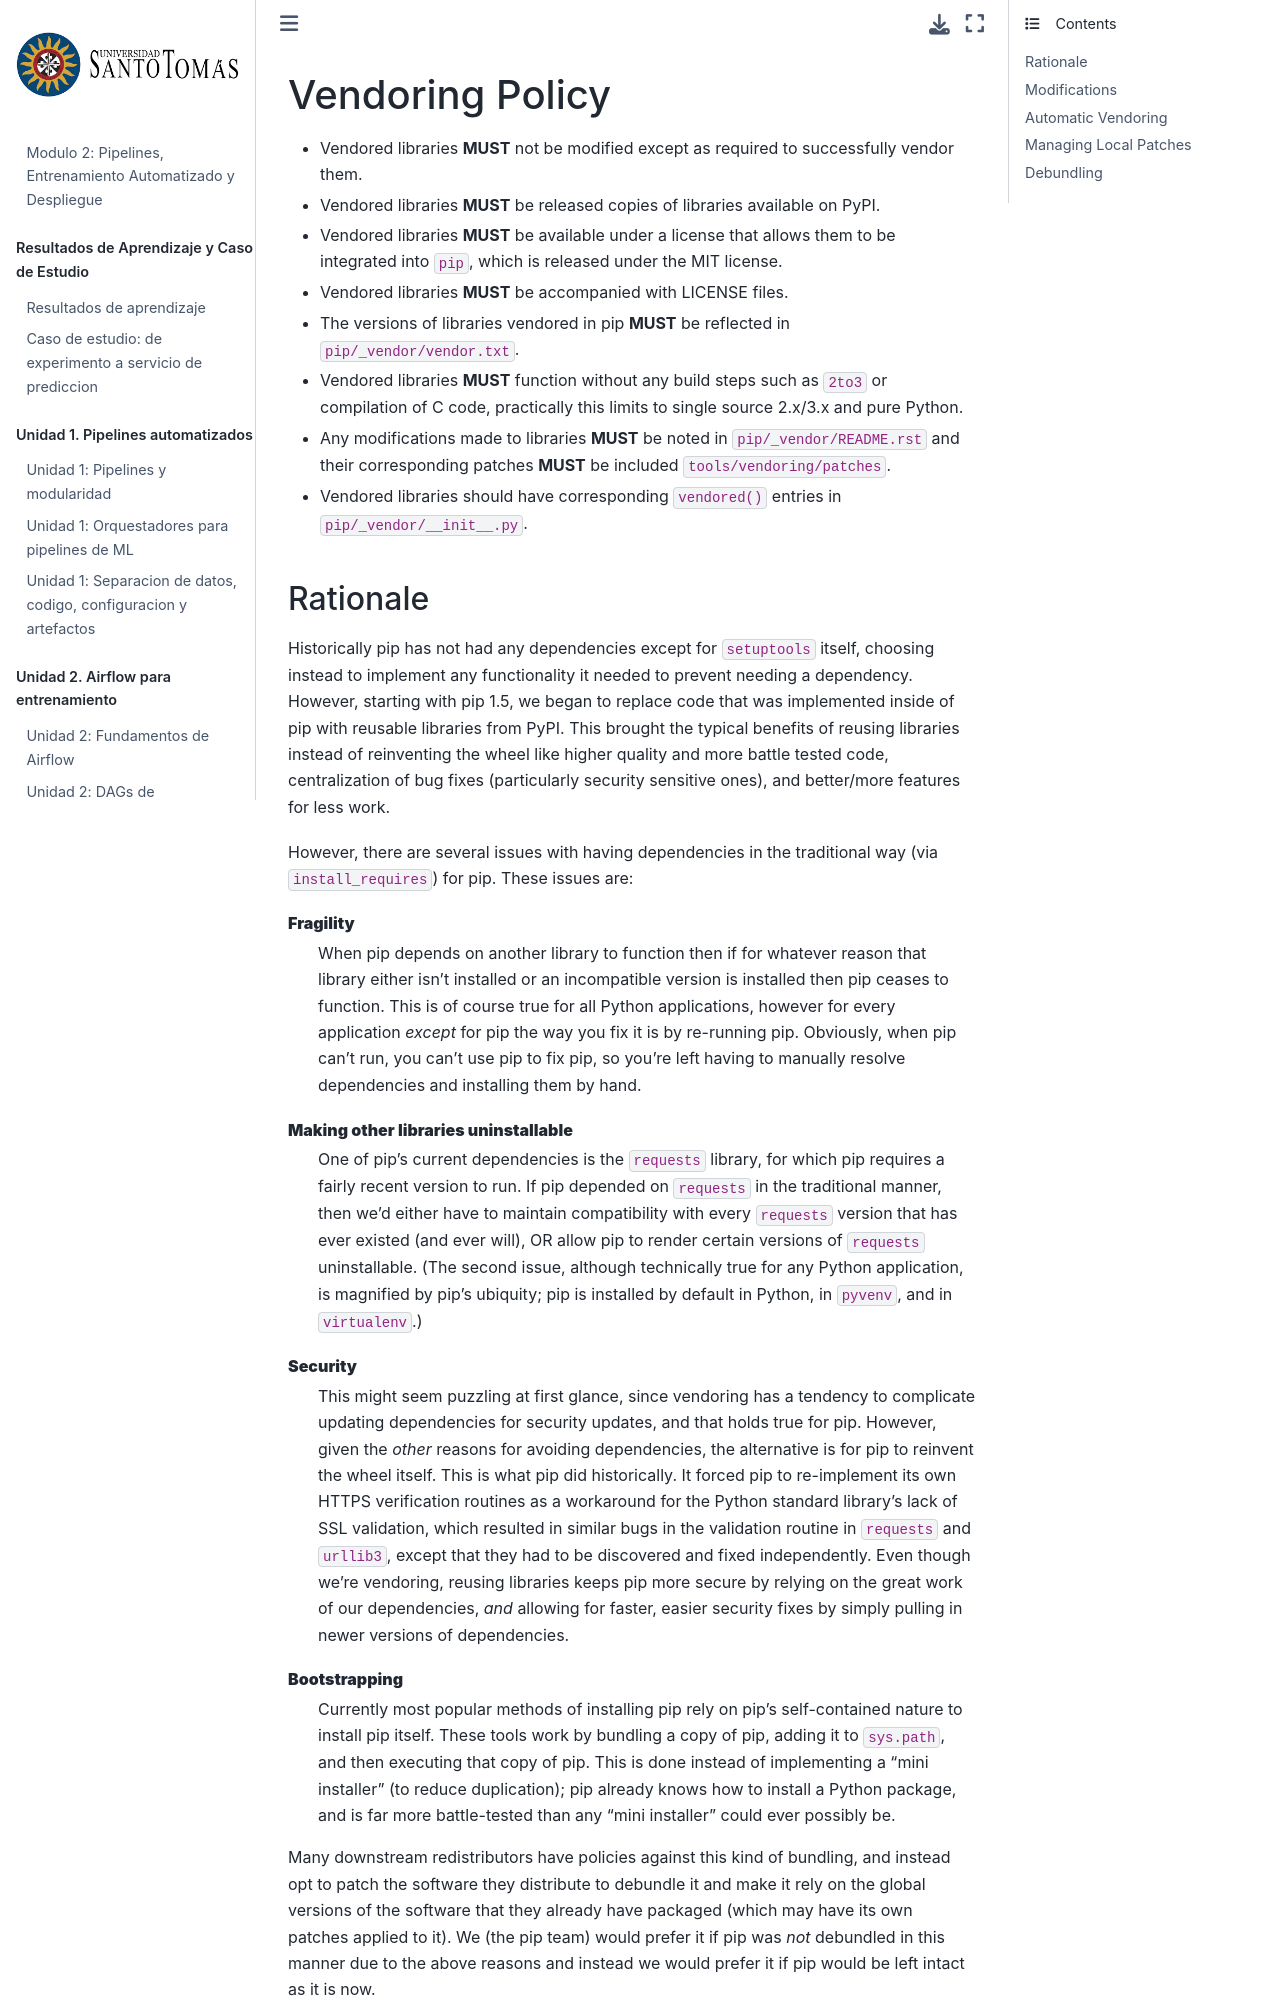

repository: wilmerpineda/modulo2_mlops_python · page: example/.venv/Lib/site-packages/pip/_vendor/README.html · generator: jekyll

================
Vendoring Policy
================

* Vendored libraries **MUST** not be modified except as required to
  successfully vendor them.
* Vendored libraries **MUST** be released copies of libraries available on
  PyPI.
* Vendored libraries **MUST** be available under a license that allows
  them to be integrated into ``pip``, which is released under the MIT license.
* Vendored libraries **MUST** be accompanied with LICENSE files.
* The versions of libraries vendored in pip **MUST** be reflected in
  ``pip/_vendor/vendor.txt``.
* Vendored libraries **MUST** function without any build steps such as ``2to3``
  or compilation of C code, practically this limits to single source 2.x/3.x and
  pure Python.
* Any modifications made to libraries **MUST** be noted in
  ``pip/_vendor/README.rst`` and their corresponding patches **MUST** be
  included ``tools/vendoring/patches``.
* Vendored libraries should have corresponding ``vendored()`` entries in
  ``pip/_vendor/__init__.py``.
